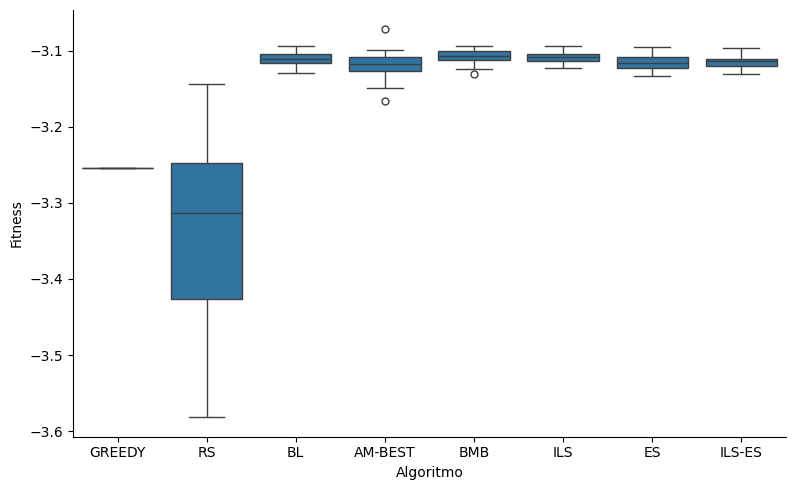

Data behind this chart, as committed beside it:
alg, fitness
GREEDY, -3.254
RS, -3.469
RS, -3.248
RS, -3.218
RS, -3.427
RS, -3.295
RS, -3.237
RS, -3.432
RS, -3.495
RS, -3.432
RS, -3.397
RS, -3.308
RS, -3.303
RS, -3.323
RS, -3.358
RS, -3.249
RS, -3.214
RS, -3.521
RS, -3.582
RS, -3.408
RS, -3.337
RS, -3.425
RS, -3.291
RS, -3.221
RS, -3.293
RS, -3.216
RS, -3.204
RS, -3.484
RS, -3.228
RS, -3.306
RS, -3.357
RS, -3.284
RS, -3.472
RS, -3.144
RS, -3.345
RS, -3.282
RS, -3.283
RS, -3.218
RS, -3.312
RS, -3.379
RS, -3.235
RS, -3.273
RS, -3.459
RS, -3.344
RS, -3.349
RS, -3.145
RS, -3.314
RS, -3.472
RS, -3.531
RS, -3.204
RS, -3.505
BL, -3.112
BL, -3.112
BL, -3.115
BL, -3.115
BL, -3.106
BL, -3.104
BL, -3.12
BL, -3.118
BL, -3.11
... 291 more rows
